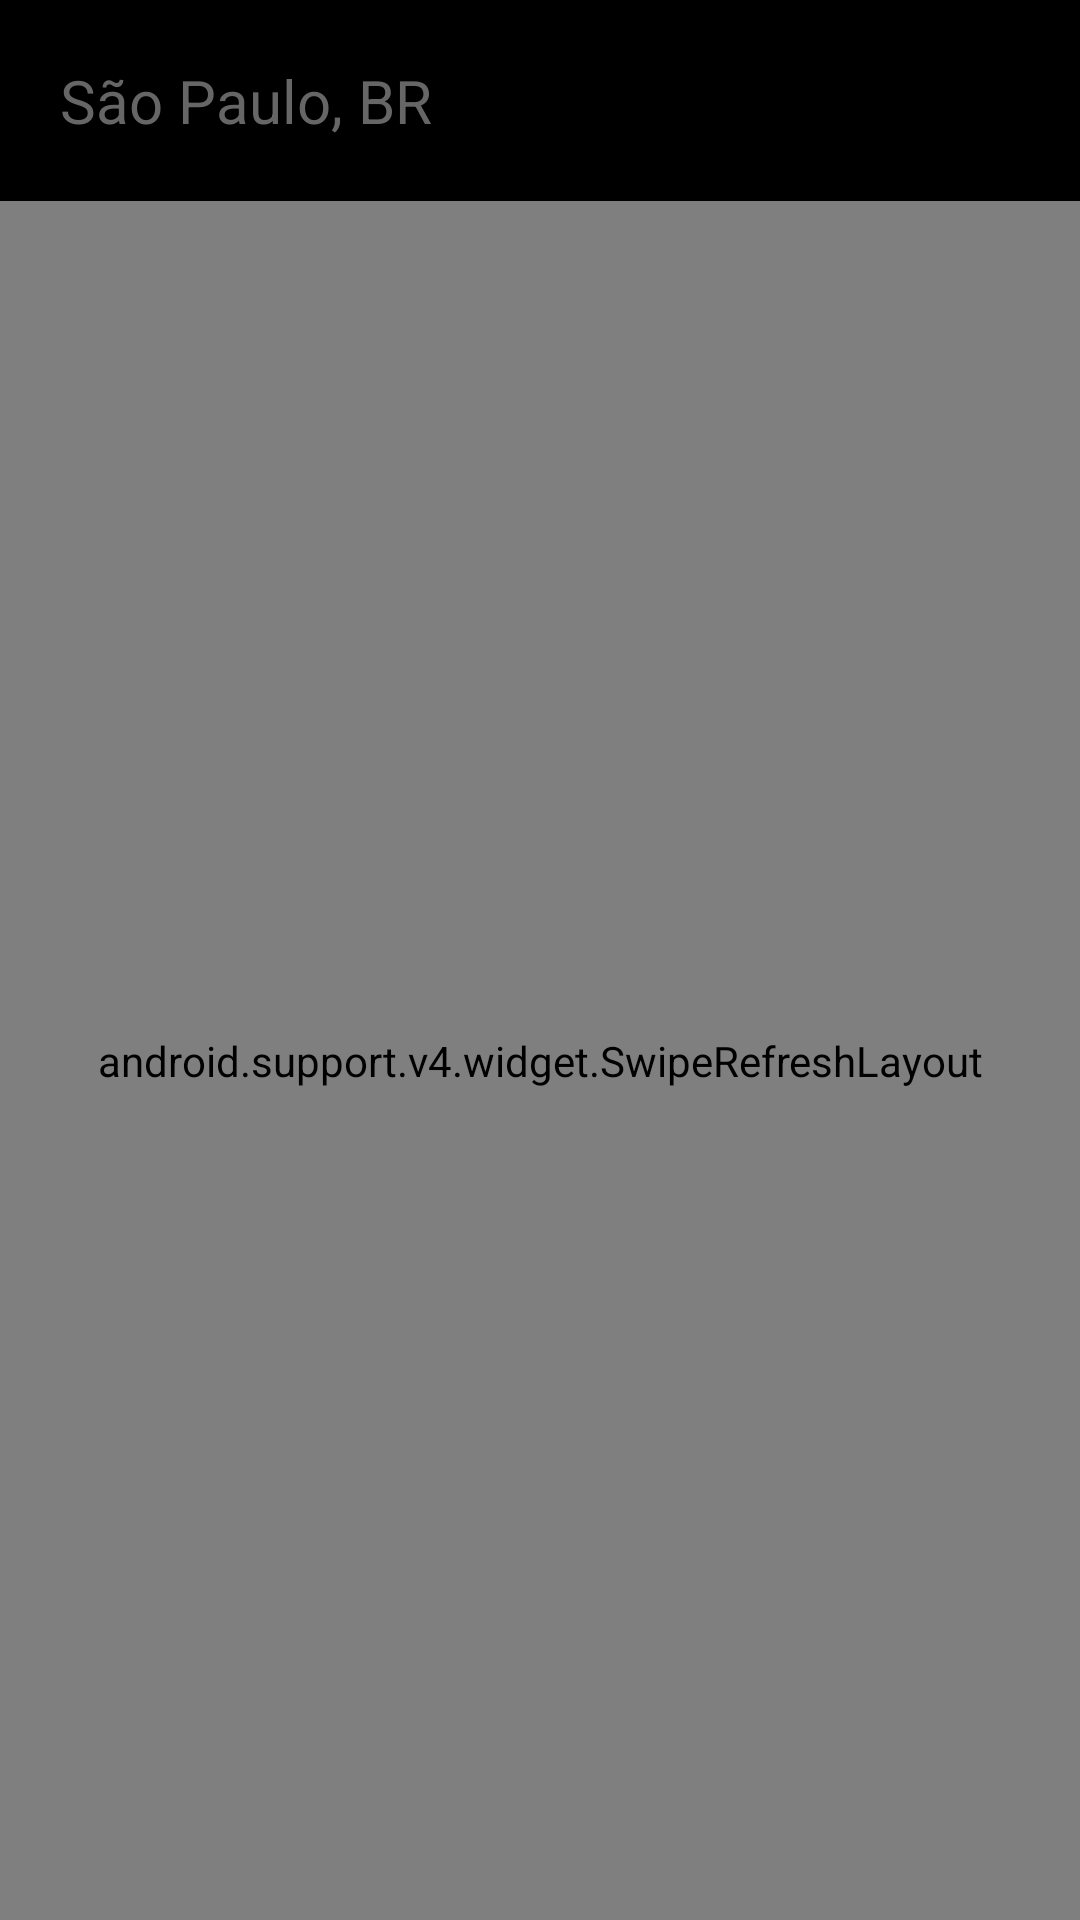

Android layout source for this screen:
<!-- AndroidManifest.xml: application theme AppTheme -->
<!-- res/layout/activity_main.xml -->
<?xml version="1.0" encoding="utf-8"?>
<RelativeLayout xmlns:android="http://schemas.android.com/apk/res/android"
    android:orientation="vertical"
    android:id="@+id/rl"
    android:animateLayoutChanges="true"
    android:layout_width="match_parent"
    android:background="@color/black"
    android:layout_height="match_parent">
  <EditText
      android:id="@+id/pesquisa"
      android:hint="São Paulo, BR"
      android:layout_below="@+id/toolbar"
      android:textAllCaps="true"
      android:imeActionId="01"
      android:imeActionLabel="Buscar"
      android:singleLine="true"
      android:textSize="20sp"
      android:drawablePadding="@dimen/margin_small"
      android:padding="@dimen/margin_default"
      android:background="@color/black"
      android:textColor="@color/white"
      android:textColorHint="@color/gray"
      android:layout_width="match_parent"
      android:layout_height="wrap_content"/>
  <android.support.v4.widget.SwipeRefreshLayout
      xmlns:android="http://schemas.android.com/apk/res/android"
      android:id="@+id/refresh"
      android:layout_below="@+id/pesquisa"
      android:layout_width="match_parent"
      android:layout_height="match_parent">
    <android.support.v7.widget.RecyclerView
        android:id="@+id/recyclerView"
        android:layout_width="match_parent"
        android:layout_height="match_parent"
        android:scrollbars="vertical"/>
  </android.support.v4.widget.SwipeRefreshLayout>
  <TextView
      android:id="@+id/att"
      android:layout_alignParentBottom="true"
      android:layout_alignParentRight="true"
      android:layout_margin="@dimen/margin_small"
      android:layout_width="wrap_content"
      android:layout_height="wrap_content"/>
</RelativeLayout>
<!-- resources referenced by this layout -->
<resources>
  <color name="black">#000000</color>
  <color name="gray">#666666</color>
  <color name="white">#ffffff</color>
  <dimen name="margin_default">20dp</dimen>
  <dimen name="margin_small">10dp</dimen>
  <style name="AppTheme" parent="Theme.AppCompat.Light.NoActionBar">
      
      <item name="colorPrimary">@color/colorPrimary</item>
      <item name="colorPrimaryDark">@color/colorPrimaryDark</item>
      <item name="colorAccent">@color/colorAccent</item>
    </style>
  <color name="colorPrimary">#000000</color>
  <color name="colorPrimaryDark">#000000</color>
  <color name="colorAccent">#000000</color>
</resources>
